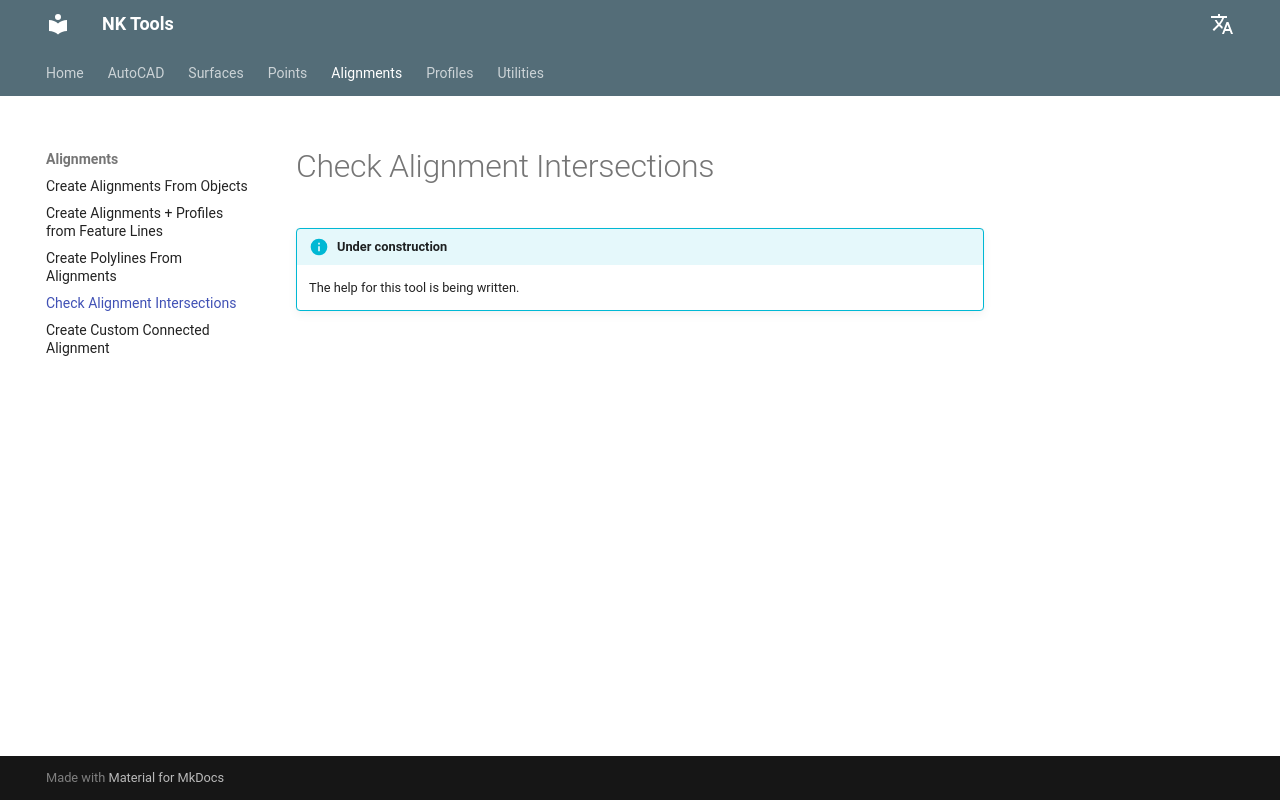

repository: nkiakas/NK-Tools-Help · page: alignments/check-alignment-intersections/index.html · generator: mkdocs

# Check Alignment Intersections

!!! info "Under construction"
    The help for this tool is being written.
